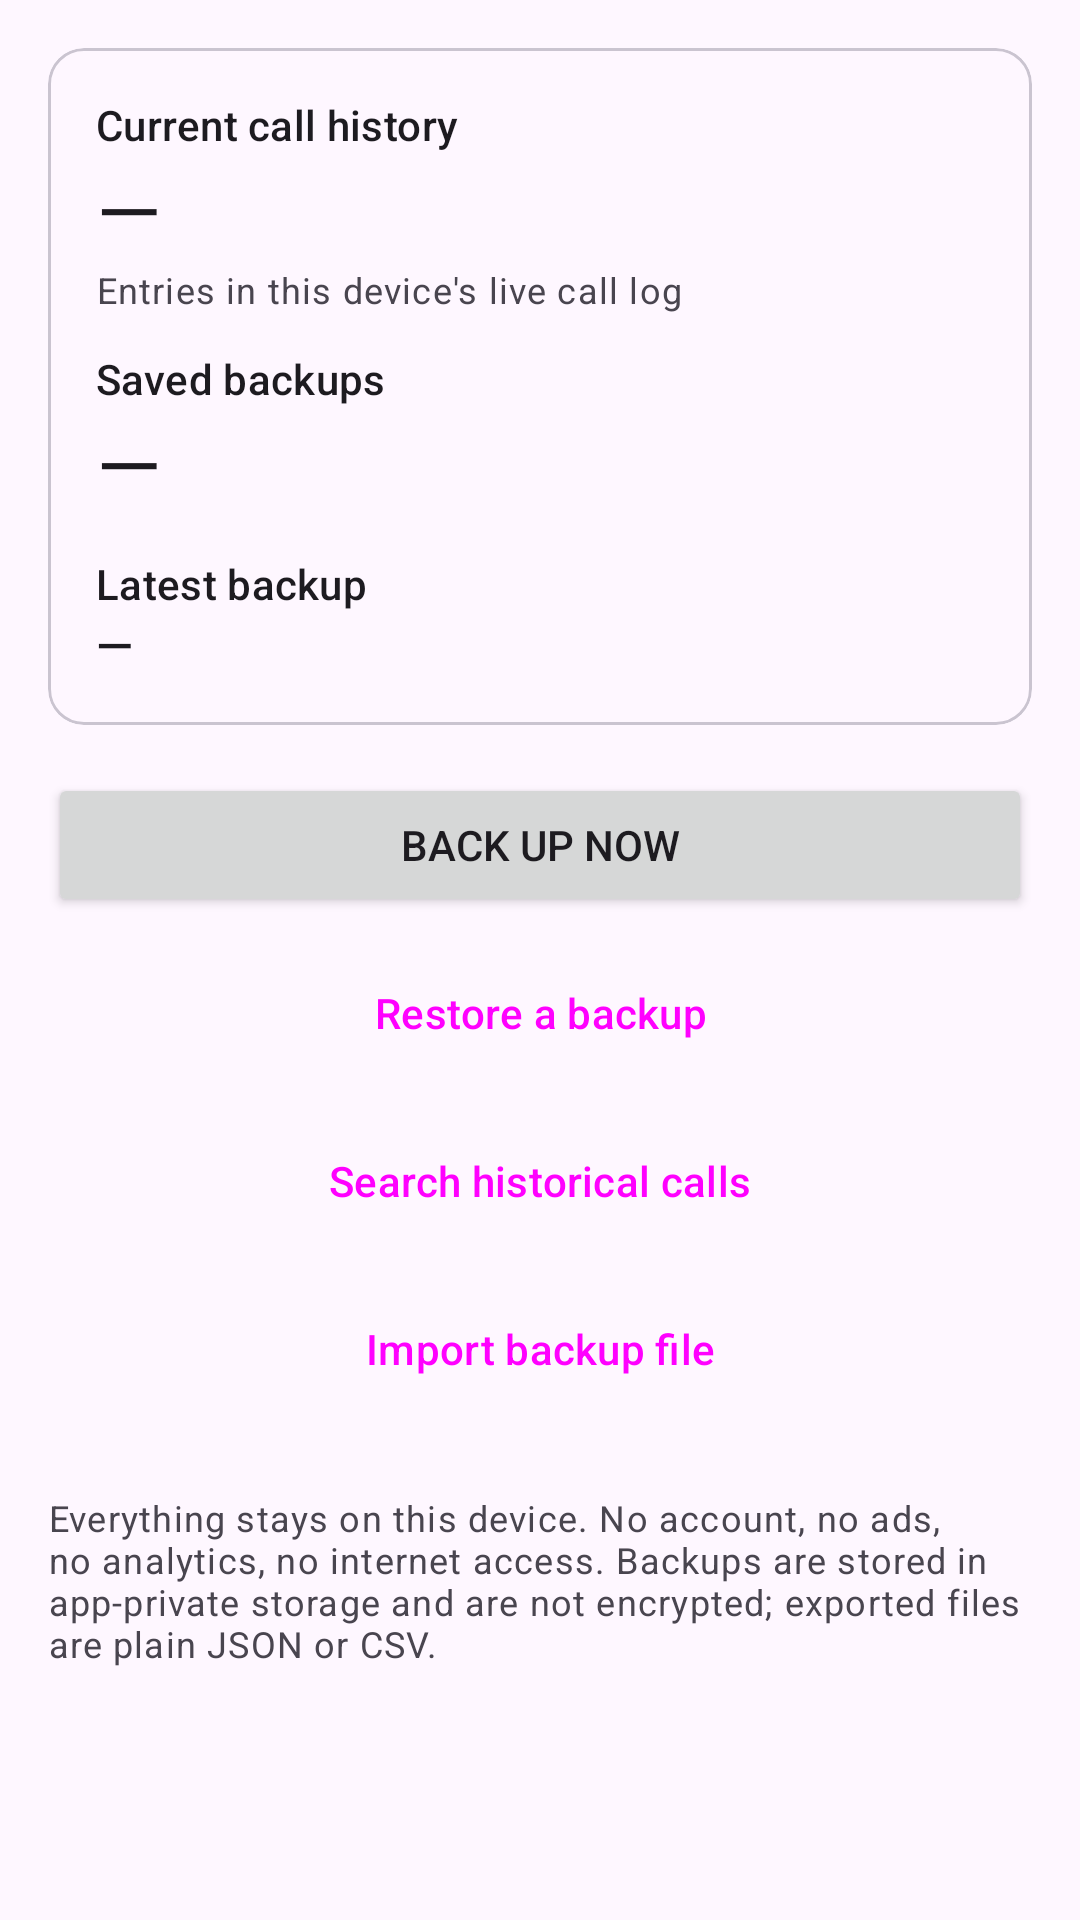

Write the Android layout XML for this screen, with the resource values it uses.
<!-- AndroidManifest.xml: application theme Theme.OpenCall -->
<!-- res/layout/fragment_home.xml -->
<?xml version="1.0" encoding="utf-8"?>
<ScrollView xmlns:android="http://schemas.android.com/apk/res/android"
    android:layout_width="match_parent"
    android:layout_height="match_parent">

    <LinearLayout
        android:layout_width="match_parent"
        android:layout_height="wrap_content"
        android:orientation="vertical"
        android:padding="16dp">

        <com.google.android.material.card.MaterialCardView
            android:id="@+id/restoreBanner"
            style="@style/Widget.OpenCall.Card"
            android:layout_width="match_parent"
            android:layout_height="wrap_content"
            android:layout_marginBottom="12dp"
            android:visibility="gone">

            <LinearLayout
                android:layout_width="match_parent"
                android:layout_height="wrap_content"
                android:orientation="vertical">

                <TextView
                    android:id="@+id/restoreBannerText"
                    android:layout_width="match_parent"
                    android:layout_height="wrap_content"
                    android:textAppearance="?attr/textAppearanceBodyMedium" />

                <Button
                    android:id="@+id/restoreBannerButton"
                    style="@style/Widget.Material3.Button.TextButton"
                    android:layout_width="wrap_content"
                    android:layout_height="wrap_content"
                    android:layout_gravity="end"
                    android:text="@string/view" />
            </LinearLayout>
        </com.google.android.material.card.MaterialCardView>

        <com.google.android.material.card.MaterialCardView
            style="@style/Widget.OpenCall.Card"
            android:layout_width="match_parent"
            android:layout_height="wrap_content">

            <LinearLayout
                android:layout_width="match_parent"
                android:layout_height="wrap_content"
                android:orientation="vertical">

                <TextView
                    android:layout_width="wrap_content"
                    android:layout_height="wrap_content"
                    android:text="@string/home_current_count"
                    android:textAppearance="?attr/textAppearanceLabelLarge" />

                <TextView
                    android:id="@+id/liveCount"
                    android:layout_width="wrap_content"
                    android:layout_height="wrap_content"
                    android:text="—"
                    android:textAppearance="@style/TextAppearance.OpenCall.Stat" />

                <TextView
                    android:layout_width="wrap_content"
                    android:layout_height="wrap_content"
                    android:layout_marginBottom="12dp"
                    android:text="@string/home_current_count_hint"
                    android:textAppearance="?attr/textAppearanceBodySmall" />

                <TextView
                    android:layout_width="wrap_content"
                    android:layout_height="wrap_content"
                    android:text="@string/home_backup_count"
                    android:textAppearance="?attr/textAppearanceLabelLarge" />

                <TextView
                    android:id="@+id/backupCount"
                    android:layout_width="wrap_content"
                    android:layout_height="wrap_content"
                    android:layout_marginBottom="12dp"
                    android:text="—"
                    android:textAppearance="@style/TextAppearance.OpenCall.Stat" />

                <TextView
                    android:layout_width="wrap_content"
                    android:layout_height="wrap_content"
                    android:text="@string/home_latest_backup"
                    android:textAppearance="?attr/textAppearanceLabelLarge" />

                <TextView
                    android:id="@+id/latestBackup"
                    android:layout_width="wrap_content"
                    android:layout_height="wrap_content"
                    android:text="—"
                    android:textAppearance="?attr/textAppearanceTitleMedium" />
            </LinearLayout>
        </com.google.android.material.card.MaterialCardView>

        <com.google.android.material.card.MaterialCardView
            android:id="@+id/permissionCard"
            style="@style/Widget.OpenCall.Card"
            android:layout_width="match_parent"
            android:layout_height="wrap_content"
            android:layout_marginTop="12dp"
            android:visibility="gone">

            <LinearLayout
                android:layout_width="match_parent"
                android:layout_height="wrap_content"
                android:orientation="vertical">

                <TextView
                    android:layout_width="match_parent"
                    android:layout_height="wrap_content"
                    android:text="@string/permission_card_text"
                    android:textAppearance="?attr/textAppearanceBodyMedium" />

                <Button
                    android:id="@+id/grantButton"
                    android:layout_width="wrap_content"
                    android:layout_height="wrap_content"
                    android:layout_marginTop="8dp"
                    android:text="@string/grant_permission" />
            </LinearLayout>
        </com.google.android.material.card.MaterialCardView>

        <Button
            android:id="@+id/backupNow"
            android:layout_width="match_parent"
            android:layout_height="wrap_content"
            android:layout_marginTop="16dp"
            android:text="@string/backup_now" />

        <TextView
            android:id="@+id/backupStatus"
            android:layout_width="match_parent"
            android:layout_height="wrap_content"
            android:layout_marginTop="4dp"
            android:textAppearance="?attr/textAppearanceBodyMedium"
            android:visibility="gone" />

        <Button
            android:id="@+id/restoreButton"
            style="@style/Widget.Material3.Button.TonalButton"
            android:layout_width="match_parent"
            android:layout_height="wrap_content"
            android:layout_marginTop="8dp"
            android:text="@string/restore_backup" />

        <Button
            android:id="@+id/searchButton"
            style="@style/Widget.Material3.Button.OutlinedButton"
            android:layout_width="match_parent"
            android:layout_height="wrap_content"
            android:layout_marginTop="8dp"
            android:text="@string/search_history" />

        <Button
            android:id="@+id/importButton"
            style="@style/Widget.Material3.Button.OutlinedButton"
            android:layout_width="match_parent"
            android:layout_height="wrap_content"
            android:layout_marginTop="8dp"
            android:text="@string/import_backup" />

        <TextView
            android:layout_width="match_parent"
            android:layout_height="wrap_content"
            android:layout_marginTop="24dp"
            android:text="@string/home_privacy"
            android:textAppearance="?attr/textAppearanceBodySmall" />
    </LinearLayout>
</ScrollView>
<!-- resources referenced by this layout -->
<resources>
  <string name="backup_now">Back up now</string>
  <string name="grant_permission">Grant call log access</string>
  <string name="home_backup_count">Saved backups</string>
  <string name="home_current_count">Current call history</string>
  <string name="home_current_count_hint">Entries in this device\'s live call log</string>
  <string name="home_latest_backup">Latest backup</string>
  <string name="home_privacy">Everything stays on this device. No account, no ads, no analytics, no internet access. Backups are stored in app-private storage and are not encrypted; exported files are plain JSON or CSV.</string>
  <string name="import_backup">Import backup file</string>
  <string name="permission_card_text">Call log access is needed to read your call history for backups and to add entries back during a restore. You can still browse and search existing backups without it.</string>
  <string name="restore_backup">Restore a backup</string>
  <string name="search_history">Search historical calls</string>
  <string name="view">View</string>
  <style name="TextAppearance.OpenCall.Stat" parent="TextAppearance.Material3.HeadlineMedium" />
  <style name="Widget.OpenCall.Card" parent="Widget.Material3.CardView.Outlined">
          <item name="contentPadding">16dp</item>
      </style>
  <style name="Theme.OpenCall" parent="Theme.Material3.DayNight.NoActionBar">
          <item name="colorPrimary">@color/brand</item>
          <item name="colorSecondary">@color/brand</item>
      </style>
  <color name="brand">#1F6F5C</color>
</resources>
